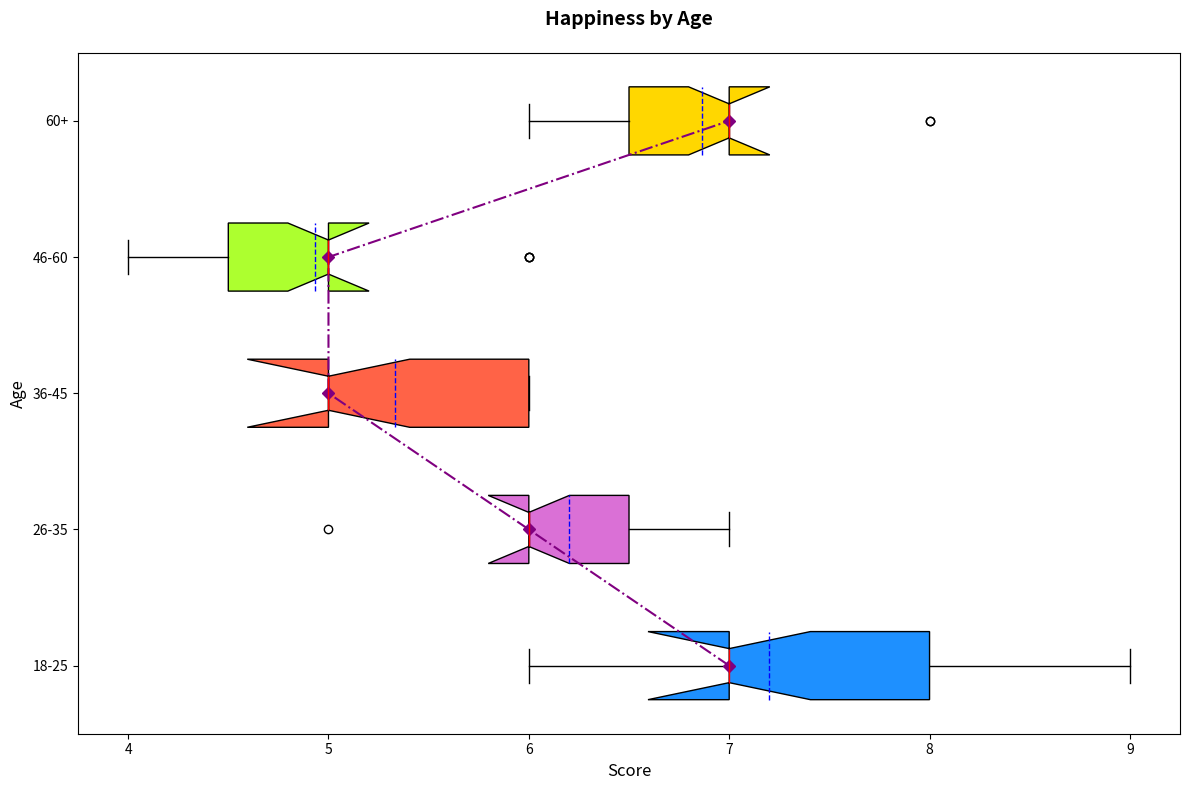

Write the Python code that produced this figure.
import matplotlib.pyplot as plt
import numpy as np

age_groups = ['18-25', '26-35', '36-45', '46-60', '60+']
happiness_data = [
    [8, 6, 7, 9, 6, 7, 7, 8, 7, 6, 8, 7, 8, 7, 7],  
    [6, 7, 6, 5, 7, 6, 6, 7, 6, 6, 6, 7, 6, 6, 6],  
    [5, 5, 5, 6, 5, 6, 6, 6, 5, 5, 6, 5, 5, 5, 5],  
    [4, 4, 5, 5, 5, 6, 5, 6, 5, 4, 5, 4, 6, 5, 5],  
    [6, 7, 7, 7, 7, 6, 7, 6, 8, 7, 7, 6, 7, 8, 7]
]

fig, ax = plt.subplots(figsize=(12, 8))
box = ax.boxplot(happiness_data, vert=False, patch_artist=True, labels=age_groups, notch=True, meanline=True, showmeans=True)

colors = ['#1E90FF', '#DA70D6', '#FF6347', '#ADFF2F', '#FFD700']
for patch, color in zip(box['boxes'], colors):
    patch.set_facecolor(color)

plt.setp(box['means'], color='blue')
plt.setp(box['medians'], color='red')

medians = [np.median(group) for group in happiness_data]
ax.plot(medians, range(1, len(age_groups) + 1), color='purple', marker='D', linestyle='-.')

ax.set_title('Happiness by Age', fontsize=14, fontweight='bold', pad=20)
ax.set_xlabel('Score', fontsize=12)
ax.set_ylabel('Age', fontsize=12)

plt.tight_layout()
plt.show()
